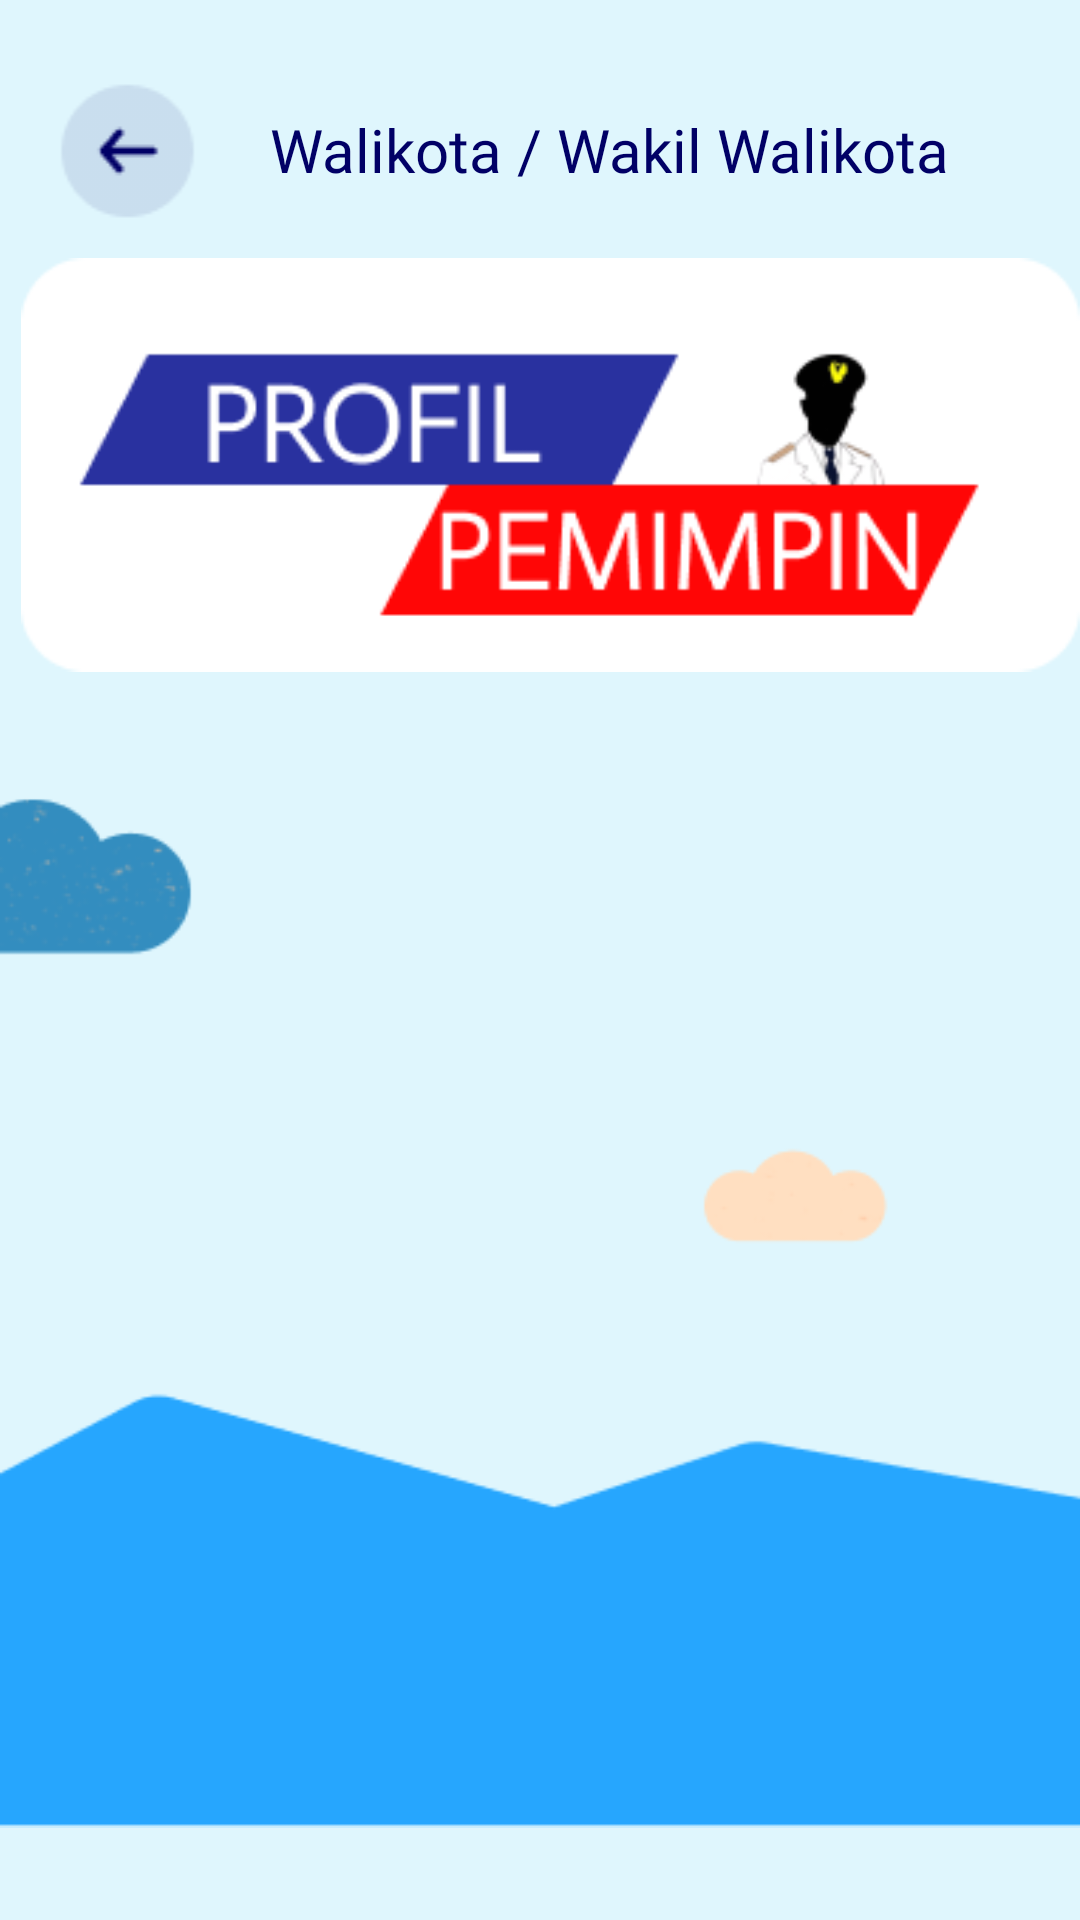

Write the Android layout XML for this screen, with the resource values it uses.
<!-- AndroidManifest.xml: application theme Theme.OneBoarding -->
<!-- res/layout/activity_detail_pemimpin2.xml -->
<?xml version="1.0" encoding="utf-8"?>
<RelativeLayout xmlns:android="http://schemas.android.com/apk/res/android"
    xmlns:app="http://schemas.android.com/apk/res-auto"
    xmlns:tools="http://schemas.android.com/tools"
    android:layout_width="match_parent"
    android:layout_height="match_parent"
    android:background="#DFF6FD"
    tools:context=".detailPemimpinActivity2">


    <ImageView
        android:layout_width="match_parent"
        android:layout_height="wrap_content"
        android:src="@drawable/image"
        android:layout_alignParentBottom="true"
        android:layout_marginBottom="-5dp"
        />

    <LinearLayout
        android:id="@+id/dn_header"
        android:layout_width="match_parent"
        android:layout_height="100dp"
        android:orientation="horizontal"
        >

        <ImageView
            android:onClick="back"
            android:layout_width="65dp"
            android:layout_height="65dp"
            android:src="@drawable/back"
            android:layout_gravity="center"
            android:layout_marginLeft="10dp"
            />

        <TextView
            android:layout_width="wrap_content"
            android:layout_height="wrap_content"
            android:text="Walikota / Wakil Walikota"
            android:fontFamily="@font/manrope_bold"
            android:layout_gravity="center"
            android:textSize="20sp"
            android:textColor="@color/warna2"
            android:layout_marginLeft="15sp"
            />
    </LinearLayout>










    <ImageView
        android:id="@+id/itemHeader1"
        android:layout_width="400dp"
        android:layout_height="170dp"
        android:layout_marginStart="7dp"
        android:layout_marginTop="70dp"
        android:src="@drawable/profil_pemimpin" />
    <androidx.recyclerview.widget.RecyclerView
        android:id="@+id/Walikota"
        android:layout_marginTop="250dp"
        android:layout_width="match_parent"
        android:layout_height="match_parent"
        tools:listitem="@layout/item_detailpemimpin"/>


</RelativeLayout>
<!-- res/layout/item_detailpemimpin.xml (included above) -->
<?xml version="1.0" encoding="utf-8"?>
<androidx.cardview.widget.CardView xmlns:android="http://schemas.android.com/apk/res/android"
    xmlns:card_view="http://schemas.android.com/apk/res-auto"
    xmlns:tools="http://schemas.android.com/tools"
    android:id="@+id/card_view1"
    android:layout_width="match_parent"
    android:layout_height="wrap_content"
    android:layout_gravity="center"
    android:layout_marginLeft="8dp"
    android:layout_marginTop="4dp"
    android:layout_marginRight="8dp"
    android:layout_marginBottom="4dp"
    card_view:cardCornerRadius="8dp">

    <RelativeLayout
        android:layout_width="match_parent"
        android:layout_height="300dp"
        android:padding="8dp">

        <ImageView
            android:id="@+id/img_item_photo3"
            android:layout_width="370dp"
            android:layout_height="160dp"
            android:layout_marginBottom="4dp"

            android:background="@drawable/bg_walikota"
            tools:src="@tools:sample/avatars" />

        <TextView
            android:id="@+id/tv_item_name3"
            android:layout_width="match_parent"
            android:layout_height="wrap_content"
            android:layout_marginLeft="16dp"
            android:layout_marginTop="190dp"
            android:layout_marginRight="16dp"
            android:layout_marginBottom="8dp"
            android:textSize="18sp"
            android:textStyle="bold"
            android:fontFamily="@font/manrope_medium"
            tools:text="@string/desc" />
        <TextView
            android:id="@+id/tv_item_priode"
            android:layout_width="match_parent"
            android:layout_height="wrap_content"
            android:layout_marginLeft="16dp"
            android:layout_marginTop="240dp"
            android:layout_marginRight="16dp"
            android:layout_marginBottom="8dp"
            android:textSize="14sp"
            android:textStyle="bold"
            android:fontFamily="@font/manrope_medium"
            tools:text="@string/desc" />


    </RelativeLayout>

</androidx.cardview.widget.CardView>
<!-- resources referenced by this layout -->
<resources>
  <color name="warna2">#010066</color>
  <!-- drawable back: png bitmap (drawable, 1119 bytes) -->
  <!-- drawable bg_walikota: png bitmap (drawable, 1089 bytes) -->
  <!-- drawable image: png bitmap (drawable, 8562 bytes) -->
  <!-- drawable profil_pemimpin: png bitmap (drawable, 7601 bytes) -->
  <string name="desc">"ini deskripsinya"</string>
  <style name="Theme.OneBoarding" parent="Theme.AppCompat.Light.NoActionBar">
      </style>
</resources>
